Run: headless pygame with SDL's dummy video driver; simulated clock (each Clock.tick advances the game by its frame time, no real sleeping); random seed 0; keys injected as events and as key.get_pressed() state; no mouse input.
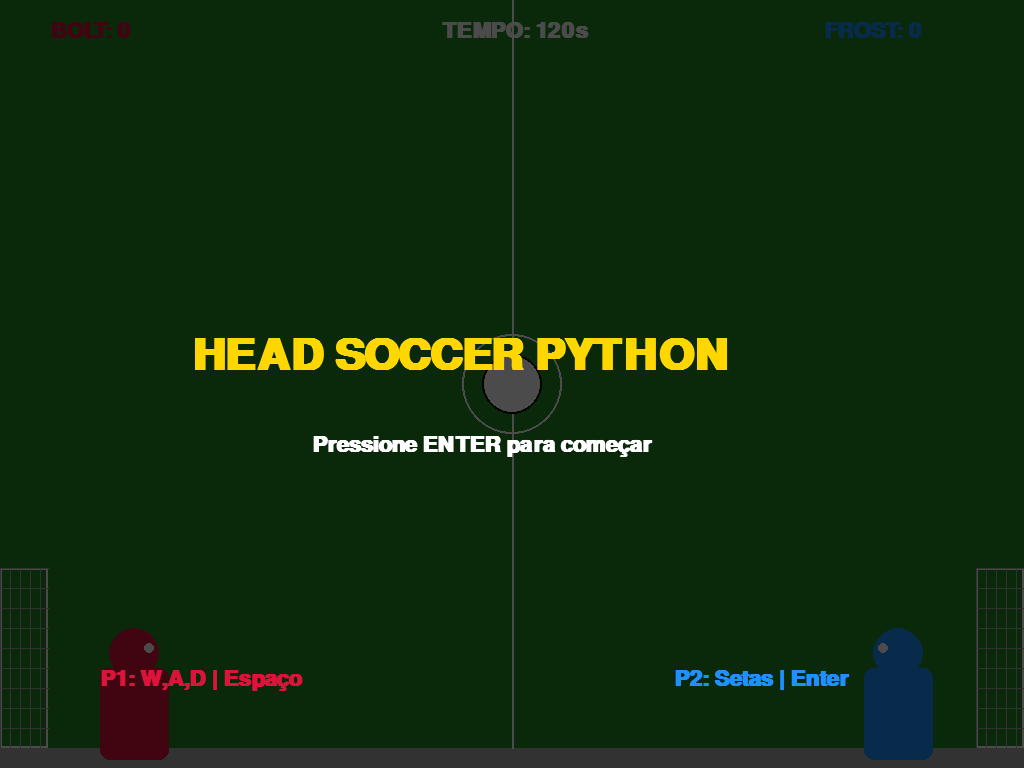
Frame 1 of 4 · flips 1–60 · no input
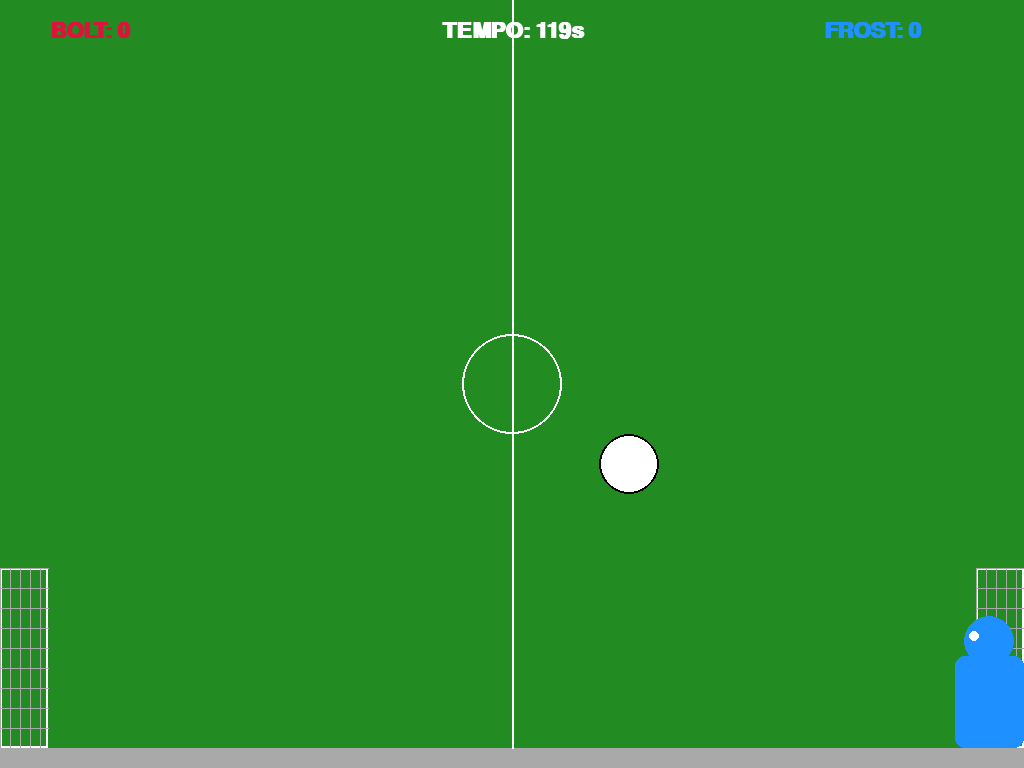
Frame 2 of 4 · flips 61–180 · tapped SPACE, RETURN · held RIGHT (→), D
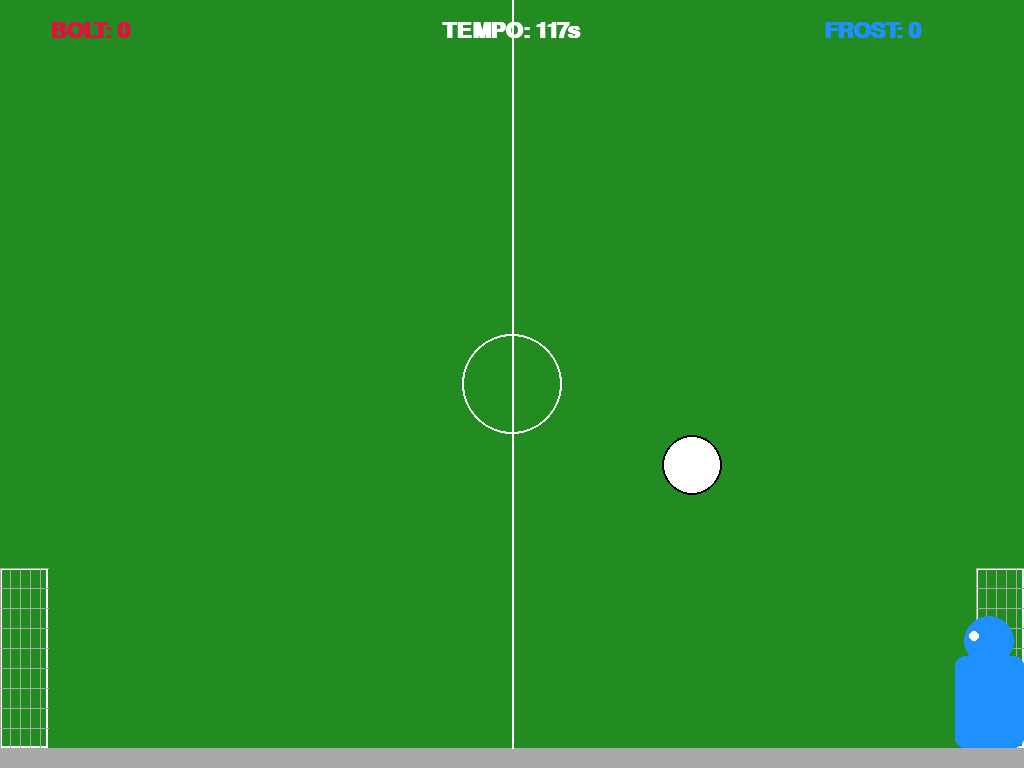
Frame 3 of 4 · flips 181–300 · held DOWN (↓), S
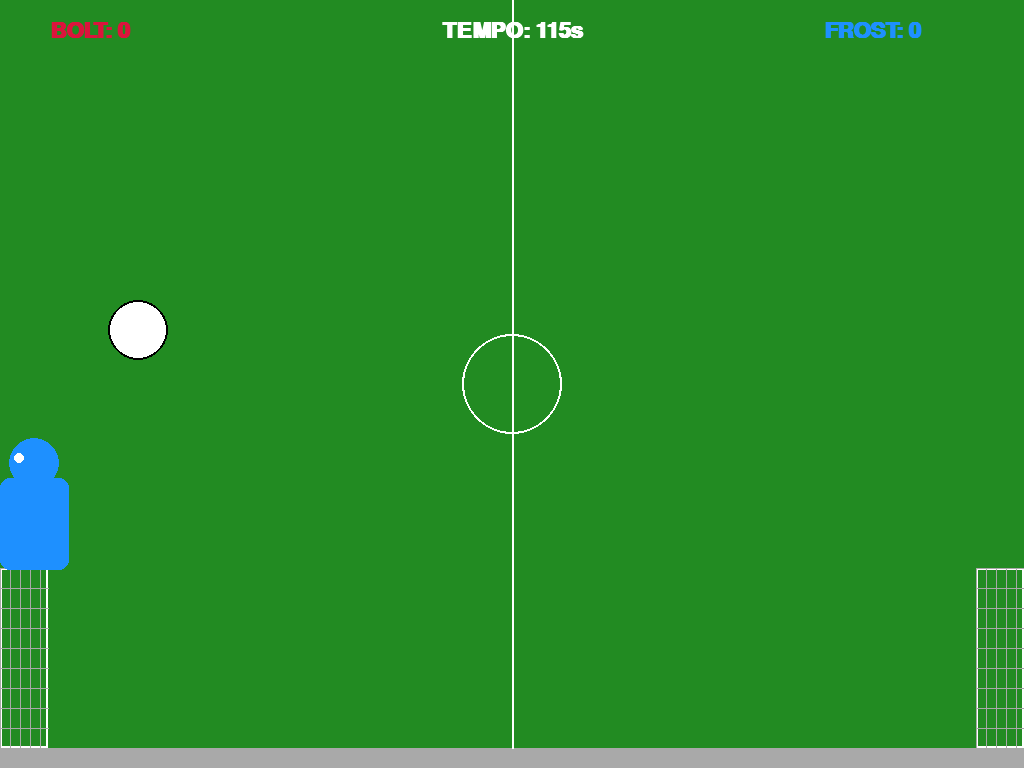
Frame 4 of 4 · flips 301–420 · held LEFT (←), A, UP (↑), W

The pygame program that drew these frames:

import pygame
import random
import math
import sys

# --- Configurações Iniciais ---
pygame.init()
SCREEN_WIDTH, SCREEN_HEIGHT = pygame.display.get_desktop_sizes()[0]
FPS = 60

# === FÍSICA ARCADE ===
# Gravidade do jogador
GRAVITY = 0.6

# Gravidade da bola (leve e responsiva)
BALL_GRAVITY = 0.35

# Bounce (quanto mais alto, mais "viva" a bola fica)
BOUNCE = 0.75  # Aumentado para mais energia

# Atrito aéreo (quanto mais alto, mais lento diminui a velocidade)
BALL_FRICTION = 0.99
FRICTION = 0.98  # Atrito no chão

# Limites de velocidade (evita bugs e voo infinito)
MAX_BALL_SPEED = 25
MAX_BALL_VERTICAL_SPEED = 30

# Força de chute arcade (exagerada para se sentir bem)
KICK_FORCE_MULTIPLIER = 1.2  # Multiplicador para aumentar "punch" do chute
KICK_UPWARD_FORCE = 12  # Força vertical do chute (arcade - exagerada)

# Cores
WHITE = (255, 255, 255)
BLACK = (0, 0, 0)
RED = (220, 20, 60)
BLUE = (30, 144, 255)
GREEN = (34, 139, 34)
YELLOW = (255, 215, 0)
ORANGE = (255, 140, 0)
CYAN = (0, 255, 255)
PURPLE = (128, 0, 128)
GRAY = (169, 169, 169)

# --- Classes do Jogo ---

class Player:
    def __init__(self, x, y, color, name, controls, ability):
        self.initial_x = x
        self.initial_y = y
        self.rect = pygame.Rect(x, y, 69, 92)  # Aumentado em 15%
        self.color = color
        self.name = name
        self.controls = controls # {left, right, jump, special}
        self.ability = ability
        
        self.vel_x = 0
        self.vel_y = 0
        self.speed = 10  # Aumentado para jogador mais rápido
        self.jump_power = -15
        self.is_jumping = False
        self.score = 0
        
        # Power-up status
        self.frozen = False
        self.freeze_timer = 0
        self.speed_boost = False
        self.speed_timer = 0
        self.super_kick = False
        self.super_kick_timer = 0
        
        # Animação de chute
        self.kicking = False
        self.kick_timer = 0
        
        # Ajustes baseados no personagem
        if name == "Bolt": # Chute forte, velocidade média
            self.kick_force = 22
        elif name == "Frost": # Pulo alto, mais rápido
            self.speed = 11  # Aumentado para Frost mais rápido
            self.kick_force = 22

    def reset_position(self):
        self.rect.x = self.initial_x
        self.rect.y = self.initial_y
        self.vel_x = 0
        self.vel_y = 0

    def apply_powerup(self, type):
        if type == "fire":
            self.super_kick = True
            self.super_kick_timer = pygame.time.get_ticks() + 5000
        elif type == "ice":
            # O outro jogador deve ser congelado, a lógica está no Game.update
            pass 
        elif type == "speed":
            self.speed_boost = True
            self.speed_timer = pygame.time.get_ticks() + 5000

    def update(self):
        now = pygame.time.get_ticks()
        
        # Gerenciar Timers de Power-ups
        if self.frozen and now > self.freeze_timer:
            self.frozen = False
        if self.speed_boost and now > self.speed_timer:
            self.speed_boost = False
        if self.super_kick and now > self.super_kick_timer:
            self.super_kick = False
        
        # Gerenciar animação de chute
        if self.kicking and now > self.kick_timer:
            self.kicking = False

        if self.frozen:
            return

        keys = pygame.key.get_pressed()
        
        # Movimentação Horizontal
        current_speed = self.speed * 1.5 if self.speed_boost else self.speed
        if keys[self.controls['left']]:
            self.vel_x = -current_speed
        elif keys[self.controls['right']]:
            self.vel_x = current_speed
        else:
            self.vel_x = 0

        # Pulo
        if keys[self.controls['jump']] and not self.is_jumping:
            self.vel_y = self.jump_power
            self.is_jumping = True

        # Animação de chute
        if keys[self.controls['special']] and not self.kicking:
            self.kicking = True
            self.kick_timer = pygame.time.get_ticks() + 300  # 300ms

        # Gravidade
        self.vel_y += GRAVITY
        
        # Atualizar Posição
        self.rect.x += self.vel_x
        self.rect.y += self.vel_y

        # Colisão com o chão
        if self.rect.bottom >= SCREEN_HEIGHT - 20:
            self.rect.bottom = SCREEN_HEIGHT - 20
            self.vel_y = 0
            self.is_jumping = False

        # Limites da tela
        if self.rect.left < 0: self.rect.left = 0
        if self.rect.right > SCREEN_WIDTH: self.rect.right = SCREEN_WIDTH

    def draw(self, screen):
        # Corpo
        pygame.draw.rect(screen, self.color, self.rect, border_radius=10)
        # Cabeça (estilo Head Soccer)
        head_rect = pygame.Rect(self.rect.centerx - 25, self.rect.top - 40, 50, 50)
        pygame.draw.ellipse(screen, self.color, head_rect)
        # Olhos
        eye_color = WHITE
        eye_x_offset = 15 if self.initial_x < SCREEN_WIDTH/2 else -15
        pygame.draw.circle(screen, eye_color, (head_rect.centerx + eye_x_offset, head_rect.centery - 5), 5)
        
        # Animação de chute
        if self.kicking:
            kick_dir = 1 if self.initial_x < SCREEN_WIDTH/2 else -1
            kick_start = (self.rect.centerx, self.rect.bottom)
            kick_end = (self.rect.centerx + kick_dir * 50, self.rect.centery)
            pygame.draw.line(screen, self.color, kick_start, kick_end, 14)  # Aumentado para 14
        
        # Indicador de Power-up
        if self.frozen:
            pygame.draw.rect(screen, CYAN, self.rect, 3, border_radius=10)
        if self.speed_boost:
            pygame.draw.rect(screen, YELLOW, self.rect, 3, border_radius=10)
        if self.super_kick:
            pygame.draw.rect(screen, ORANGE, self.rect, 3, border_radius=10)

class Ball:
    def __init__(self):
        self.radius = 30  # Aumentado em 100%
        self.reset()
        self.low_gravity = False
        self.low_gravity_timer = 0

    def reset(self):
        self.x = SCREEN_WIDTH // 2
        self.y = SCREEN_HEIGHT // 2
        self.vel_x = 0
        self.vel_y = 0

    def update(self):
        now = pygame.time.get_ticks()
        if self.low_gravity and now > self.low_gravity_timer:
            self.low_gravity = False

        # Gravidade (reduzida para bola flutuar mais)
        current_gravity = BALL_GRAVITY * 0.4 if self.low_gravity else BALL_GRAVITY
        self.vel_y += current_gravity
        
        # Movimento
        self.x += self.vel_x
        self.y += self.vel_y
        
        # Atrito aéreo (apenas horizontal)
        self.vel_x *= BALL_FRICTION
        
        # === LIMITES DE VELOCIDADE (ARCADE) ===
        if abs(self.vel_x) > MAX_BALL_SPEED:
            self.vel_x = MAX_BALL_SPEED if self.vel_x > 0 else -MAX_BALL_SPEED
        if abs(self.vel_y) > MAX_BALL_VERTICAL_SPEED:
            self.vel_y = MAX_BALL_VERTICAL_SPEED if self.vel_y > 0 else -MAX_BALL_VERTICAL_SPEED

        # Colisão com as paredes
        if self.x - self.radius < 0:
            self.x = self.radius
            self.vel_x *= -BOUNCE
        elif self.x + self.radius > SCREEN_WIDTH:
            self.x = SCREEN_WIDTH - self.radius
            self.vel_x *= -BOUNCE

        # Colisão com o teto
        if self.y - self.radius < 0:
            self.y = self.radius
            self.vel_y *= -BOUNCE

        # Colisão com o chão
        if self.y + self.radius > SCREEN_HEIGHT - 20:
            self.y = SCREEN_HEIGHT - 20 - self.radius
            
            # === BOUNCE ARCADE ===
            if abs(self.vel_y) < 1:
                self.vel_y = 0
            else:
                self.vel_y *= -BOUNCE
            
            # Atrito no chão
            self.vel_x *= FRICTION

    def draw(self, screen):
        pygame.draw.circle(screen, WHITE, (int(self.x), int(self.y)), self.radius)
        pygame.draw.circle(screen, BLACK, (int(self.x), int(self.y)), self.radius, 2)
        if self.low_gravity:
            pygame.draw.circle(screen, PURPLE, (int(self.x), int(self.y)), self.radius + 4, 2)

class Goal:
    def __init__(self, side):
        self.side = side # 'left' or 'right'
        self.width = 48  # Aumentado em 20%
        self.height = 180  # Aumentado em 20%
        if side == 'left':
            self.rect = pygame.Rect(0, SCREEN_HEIGHT - 20 - self.height, self.width, self.height)
        else:
            self.rect = pygame.Rect(SCREEN_WIDTH - self.width, SCREEN_HEIGHT - 20 - self.height, self.width, self.height)

    def draw(self, screen):
        pygame.draw.rect(screen, WHITE, self.rect, 2)
        # Rede
        for i in range(0, self.height, 20):
            pygame.draw.line(screen, GRAY, (self.rect.left, self.rect.top + i), (self.rect.right, self.rect.top + i))
        for i in range(0, self.width, 10):
            pygame.draw.line(screen, GRAY, (self.rect.left + i, self.rect.top), (self.rect.left + i, self.rect.bottom))

class PowerUp:
    def __init__(self):
        self.types = ["fire", "ice", "speed", "wind"] # Super chute, Congelar, Velocidade, Bola leve
        self.type = random.choice(self.types)
        self.radius = 15
        self.x = random.randint(100, SCREEN_WIDTH - 100)
        self.y = random.randint(100, SCREEN_HEIGHT - 150)
        self.spawn_time = pygame.time.get_ticks()
        self.lifetime = 7000 # 7 segundos
        
        self.colors = {
            "fire": ORANGE,
            "ice": CYAN,
            "speed": YELLOW,
            "wind": PURPLE
        }

    def draw(self, screen):
        color = self.colors[self.type]
        pygame.draw.circle(screen, color, (self.x, self.y), self.radius)
        pygame.draw.circle(screen, WHITE, (self.x, self.y), self.radius, 2)

class Game:
    def __init__(self):
        self.screen = pygame.display.set_mode((SCREEN_WIDTH, SCREEN_HEIGHT), pygame.FULLSCREEN)
        pygame.display.set_caption("Head Soccer Python")
        self.clock = pygame.time.Clock()
        self.font = pygame.font.SysFont("Arial", 32, bold=True)
        self.large_font = pygame.font.SysFont("Arial", 64, bold=True)
        
        self.reset_game()
        self.state = "START" # START, PLAYING, GOAL, END

    def reset_game(self):
        # Jogador 1: A, D, W, Espaço
        self.p1 = Player(100, SCREEN_HEIGHT - 100, RED, "Bolt", 
                        {'left': pygame.K_a, 'right': pygame.K_d, 'jump': pygame.K_w, 'special': pygame.K_SPACE}, 
                        "Super Kick")
        
        # Jogador 2: Setas, Enter
        self.p2 = Player(SCREEN_WIDTH - 160, SCREEN_HEIGHT - 100, BLUE, "Frost", 
                        {'left': pygame.K_LEFT, 'right': pygame.K_RIGHT, 'jump': pygame.K_UP, 'special': pygame.K_RETURN}, 
                        "High Jump")
        
        self.ball = Ball()
        self.goal_left = Goal('left')
        self.goal_right = Goal('right')
        
        self.powerups = []
        self.last_powerup_spawn = pygame.time.get_ticks()
        
        self.game_time = 120 # 120 segundos
        self.start_ticks = 0
        self.goal_message_timer = 0
        self.winner = ""

    def handle_collisions(self):
        # Bola e Jogadores
        for p in [self.p1, self.p2]:
            # Criar um círculo aproximado para o jogador (cabeça + corpo)
            player_center = p.rect.center
            dist = math.hypot(self.ball.x - player_center[0], self.ball.y - player_center[1])
            
            if dist < self.ball.radius + 40: # 40 é o raio aproximado do jogador
                # Vetor de colisão
                dx = self.ball.x - player_center[0]
                dy = self.ball.y - player_center[1]
                angle = math.atan2(dy, dx)
                
                # === FORÇA DO CHUTE ARCADE ===
                force = p.kick_force * 1.5 if p.super_kick else p.kick_force
                force *= KICK_FORCE_MULTIPLIER
                
                # Se o jogador está chutando, aplicar física arcade baseada no ângulo do pé
                if p.kicking:
                    # Calcular o ângulo da linha do pé (do chão até o peito)
                    kick_dir = 1 if p.initial_x < SCREEN_WIDTH/2 else -1
                    foot_start = (p.rect.centerx, p.rect.bottom)
                    foot_end = (p.rect.centerx + kick_dir * 50, p.rect.centery)

                    # Calcular vetor do pé
                    foot_dx = foot_end[0] - foot_start[0]
                    foot_dy = foot_end[1] - foot_start[1]
                    foot_length = math.hypot(foot_dx, foot_dy)

                    if foot_length > 0:
                        # Normalizar vetor do pé
                        foot_dx /= foot_length
                        foot_dy /= foot_length

                        # === SISTEMA DE SPIN (OPCIONAL) ===
                        spin_factor = 1.0 + (abs(p.vel_x) * 0.02)

                        # Bias horizontal: garante componente para frente mesmo em chute mais vertical
                        min_horiz = 0.5
                        horiz = max(abs(foot_dx), min_horiz)
                        horiz_sign = 1 if foot_dx >= 0 else -1

                        # Aplicar velocidade na direção do pé, com bias para frente e menor upward
                        self.ball.vel_x = horiz_sign * horiz * force * spin_factor + p.vel_x * 0.35
                        # vertical reduzida para não enviar muito pra cima; mantém responsividade
                        self.ball.vel_y = foot_dy * force * 0.45 + p.vel_y * 0.25 - (KICK_UPWARD_FORCE * 0.35)
                else:
                    # Chute normal (sem animação)
                    self.ball.vel_x = math.cos(angle) * force + p.vel_x * 0.3
                    self.ball.vel_y = math.sin(angle) * force + p.vel_y * 0.3
                    # Se o jogador está pulando, aumentar vel_y negativo
                    if p.is_jumping:
                        self.ball.vel_y -= 6
                
                # Empurrar a bola para fora do jogador para evitar prender
                self.ball.x = player_center[0] + math.cos(angle) * (self.ball.radius + 45)
                self.ball.y = player_center[1] + math.sin(angle) * (self.ball.radius + 45)

        # Bola e Gols (Traves)
        for goal in [self.goal_left, self.goal_right]:
            if goal.rect.collidepoint(self.ball.x, self.ball.y):
                # Se bater na parte de cima do gol (trave)
                if abs(self.ball.y - goal.rect.top) < 10:
                    self.ball.vel_y *= -1
                    self.ball.y = goal.rect.top - self.ball.radius
                else:
                    self.ball.vel_x *= -1
        
        # Detecção de Gol
        if self.ball.x < self.goal_left.rect.right and self.ball.y > self.goal_left.rect.top:
            self.p2.score += 1
            self.trigger_goal("GOL PARA FROST!")
        elif self.ball.x > self.goal_right.rect.left and self.ball.y > self.goal_right.rect.top:
            self.p1.score += 1
            self.trigger_goal("GOL PARA BOLT!")

        # Jogadores e Power-ups
        now = pygame.time.get_ticks()
        for pw in self.powerups[:]:
            for p in [self.p1, self.p2]:
                dist = math.hypot(p.rect.centerx - pw.x, p.rect.centery - pw.y)
                if dist < pw.radius + 30:
                    # Aplicar poder
                    if pw.type == "ice":
                        other = self.p2 if p == self.p1 else self.p1
                        other.frozen = True
                        other.freeze_timer = now + 3000 # 3 segundos
                    elif pw.type == "wind":
                        self.ball.low_gravity = True
                        self.ball.low_gravity_timer = now + 6000 # 6 segundos
                    else:
                        p.apply_powerup(pw.type)
                    
                    self.powerups.remove(pw)
                    break

    def trigger_goal(self, msg):
        self.state = "GOAL"
        self.goal_message = msg
        self.goal_message_timer = pygame.time.get_ticks() + 2000
        if self.p1.score >= 5 or self.p2.score >= 5:
            self.end_game()

    def end_game(self):
        self.state = "END"
        if self.p1.score > self.p2.score:
            self.winner = "BOLT VENCEU!"
        elif self.p2.score > self.p1.score:
            self.winner = "FROST VENCEU!"
        else:
            self.winner = "EMPATE!"

    def update(self):
        if self.state == "START":
            self.current_time = self.game_time
            return
            
        if self.state == "PLAYING":
            # Timer
            seconds_passed = (pygame.time.get_ticks() - self.start_ticks) // 1000
            self.current_time = max(0, self.game_time - seconds_passed)
            if self.current_time <= 0:
                self.end_game()

            # Power-up Spawn
            now = pygame.time.get_ticks()
            if now - self.last_powerup_spawn > 10000: # A cada 10 segundos
                if len(self.powerups) < 2:
                    self.powerups.append(PowerUp())
                self.last_powerup_spawn = now
            
            # Limpar power-ups expirados
            for pw in self.powerups[:]:
                if now - pw.spawn_time > pw.lifetime:
                    self.powerups.remove(pw)

            self.p1.update()
            self.p2.update()
            self.ball.update()
            self.handle_collisions()

        elif self.state == "GOAL":
            if pygame.time.get_ticks() > self.goal_message_timer:
                if self.state != "END":
                    self.state = "PLAYING"
                    self.ball.reset()
                    self.p1.reset_position()
                    self.p2.reset_position()

    def draw(self):
        # Fundo (Campo)
        self.screen.fill(GREEN)
        # Chão
        pygame.draw.rect(self.screen, GRAY, (0, SCREEN_HEIGHT - 20, SCREEN_WIDTH, 20))
        # Linha central
        pygame.draw.line(self.screen, WHITE, (SCREEN_WIDTH//2, 0), (SCREEN_WIDTH//2, SCREEN_HEIGHT-20), 2)
        pygame.draw.circle(self.screen, WHITE, (SCREEN_WIDTH//2, SCREEN_HEIGHT//2), 50, 2)

        # Objetos
        self.goal_left.draw(self.screen)
        self.goal_right.draw(self.screen)
        self.p1.draw(self.screen)
        self.p2.draw(self.screen)
        self.ball.draw(self.screen)
        
        for pw in self.powerups:
            pw.draw(self.screen)

        # Interface
        p1_text = self.font.render(f"BOLT: {self.p1.score}", True, RED)
        p2_text = self.font.render(f"FROST: {self.p2.score}", True, BLUE)
        time_text = self.font.render(f"TEMPO: {getattr(self, 'current_time', 120)}s", True, WHITE)
        
        self.screen.blit(p1_text, (50, 20))
        self.screen.blit(p2_text, (SCREEN_WIDTH - 200, 20))
        self.screen.blit(time_text, (SCREEN_WIDTH // 2 - 70, 20))

        if self.state == "START":
            overlay = pygame.Surface((SCREEN_WIDTH, SCREEN_HEIGHT), pygame.SRCALPHA)
            overlay.fill((0, 0, 0, 180))
            self.screen.blit(overlay, (0, 0))
            start_text = self.large_font.render("HEAD SOCCER PYTHON", True, YELLOW)
            hint_text = self.font.render("Pressione ENTER para começar", True, WHITE)
            self.screen.blit(start_text, (SCREEN_WIDTH//2 - 320, SCREEN_HEIGHT//2 - 50))
            self.screen.blit(hint_text, (SCREEN_WIDTH//2 - 200, SCREEN_HEIGHT//2 + 50))
            
            # Controles Info
            c1 = self.font.render("P1: W,A,D | Espaço", True, RED)
            c2 = self.font.render("P2: Setas | Enter", True, BLUE)
            self.screen.blit(c1, (100, SCREEN_HEIGHT - 100))
            self.screen.blit(c2, (SCREEN_WIDTH - 350, SCREEN_HEIGHT - 100))

        elif self.state == "GOAL":
            goal_text = self.large_font.render(self.goal_message, True, YELLOW)
            self.screen.blit(goal_text, (SCREEN_WIDTH//2 - 250, SCREEN_HEIGHT//2 - 50))

        elif self.state == "END":
            overlay = pygame.Surface((SCREEN_WIDTH, SCREEN_HEIGHT), pygame.SRCALPHA)
            overlay.fill((0, 0, 0, 200))
            self.screen.blit(overlay, (0, 0))
            win_text = self.large_font.render(self.winner, True, YELLOW)
            restart_text = self.font.render("Pressione R para reiniciar", True, WHITE)
            self.screen.blit(win_text, (SCREEN_WIDTH//2 - 200, SCREEN_HEIGHT//2 - 50))
            self.screen.blit(restart_text, (SCREEN_WIDTH//2 - 180, SCREEN_HEIGHT//2 + 50))

        pygame.display.flip()

    def run(self):
        while True:
            for event in pygame.event.get():
                if event.type == pygame.QUIT:
                    pygame.quit()
                    sys.exit()
                if event.type == pygame.KEYDOWN:
                    if event.key == pygame.K_ESCAPE:
                        pygame.quit()
                        sys.exit()
                    if self.state == "START" and event.key == pygame.K_RETURN:
                        self.state = "PLAYING"
                        self.start_ticks = pygame.time.get_ticks()
                    if self.state == "END" and event.key == pygame.K_r:
                        self.reset_game()
                        self.state = "PLAYING"
                        self.start_ticks = pygame.time.get_ticks()

            self.update()
            self.draw()
            self.clock.tick(FPS)

if __name__ == "__main__":
    game = Game()
    game.run()
